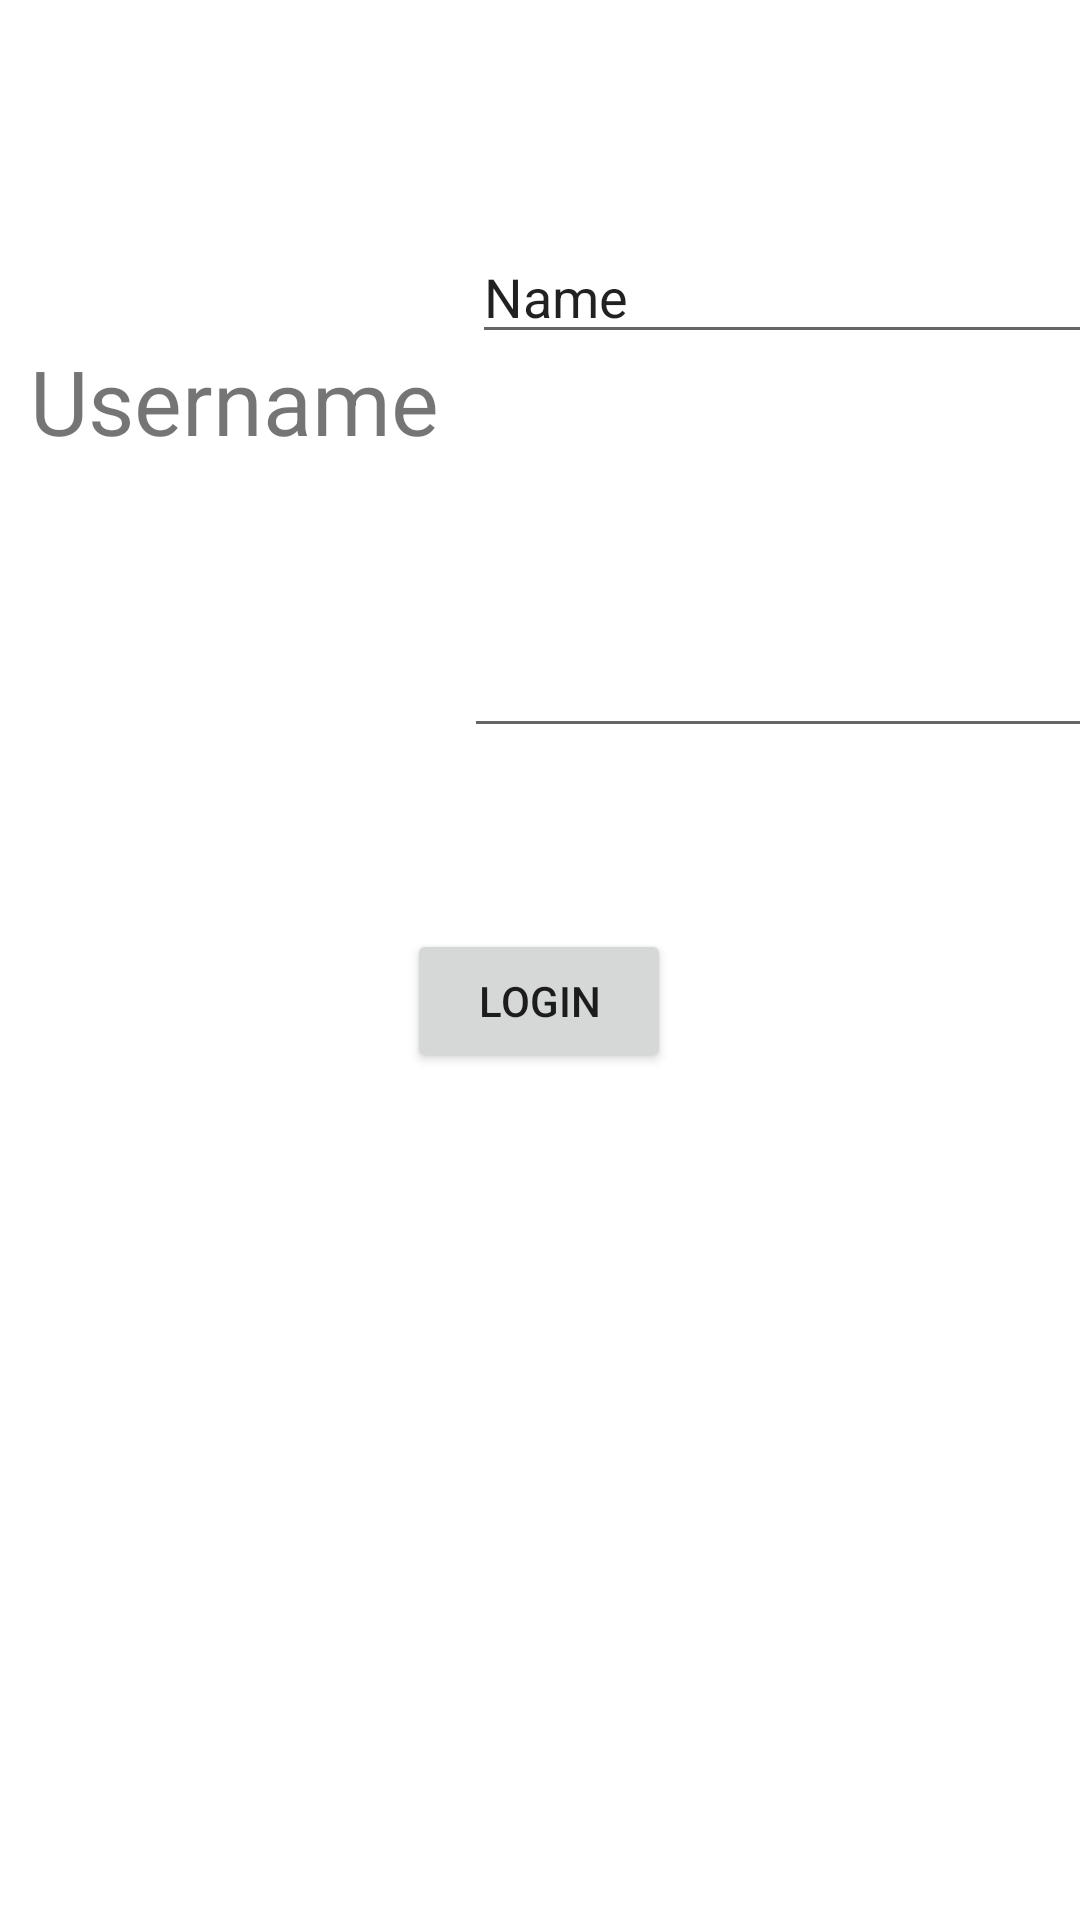

Android layout source for this screen:
<!-- AndroidManifest.xml: application theme Theme.MyAppApril -->
<!-- res/layout/activity_second_page.xml -->
<?xml version="1.0" encoding="utf-8"?>
<androidx.constraintlayout.widget.ConstraintLayout xmlns:android="http://schemas.android.com/apk/res/android"
    xmlns:app="http://schemas.android.com/apk/res-auto"
    xmlns:tools="http://schemas.android.com/tools"
    android:layout_width="match_parent"
    android:layout_height="match_parent"
    tools:context=".SecondPage">

    <TextView
        android:id="@+id/textView2"
        android:layout_width="wrap_content"
        android:layout_height="wrap_content"
        android:text="Username"
        android:textSize="30dp"
        app:layout_constraintBottom_toBottomOf="parent"
        app:layout_constraintEnd_toEndOf="parent"
        app:layout_constraintHorizontal_bias="0.045"
        app:layout_constraintStart_toStartOf="parent"
        app:layout_constraintTop_toTopOf="parent"
        app:layout_constraintVertical_bias="0.189" />

    <TextView
        android:id="@+id/textView3"
        android:layout_width="wrap_content"
        android:layout_height="wrap_content"
        android:layout_marginTop="89dp"
        android:layout_marginBottom="452dp"
        android:text="password"
        android:textSize="30dp"
        app:layout_constraintBottom_toBottomOf="parent"
        app:layout_constraintEnd_toEndOf="parent"
        app:layout_constraintHorizontal_bias="0.045"
        app:layout_constraintStart_toStartOf="parent"
        app:layout_constraintTop_toBottomOf="@+id/textView2"
        app:layout_constraintVertical_bias="1.0" />

    <EditText
        android:id="@+id/editTextTextPersonName"
        android:layout_width="wrap_content"
        android:layout_height="wrap_content"
        android:layout_marginStart="125dp"
        android:layout_marginTop="141dp"
        android:layout_marginEnd="16dp"
        android:layout_marginBottom="45dp"
        android:ems="10"
        android:inputType="textPersonName"
        android:text="Name"
        app:layout_constraintBottom_toTopOf="@+id/editTextTextPassword"
        app:layout_constraintEnd_toEndOf="parent"
        app:layout_constraintHorizontal_bias="0.831"
        app:layout_constraintStart_toEndOf="@+id/textView2"
        app:layout_constraintTop_toTopOf="parent" />

    <EditText
        android:id="@+id/editTextTextPassword"
        android:layout_width="wrap_content"
        android:layout_height="wrap_content"
        android:layout_marginStart="125dp"
        android:layout_marginTop="45dp"
        android:layout_marginEnd="13dp"
        android:layout_marginBottom="455dp"
        android:ems="10"
        android:inputType="textPassword"
        app:layout_constraintBottom_toBottomOf="parent"
        app:layout_constraintEnd_toEndOf="parent"
        app:layout_constraintHorizontal_bias="0.864"
        app:layout_constraintStart_toEndOf="@+id/textView3"
        app:layout_constraintTop_toBottomOf="@+id/editTextTextPersonName" />

    <Button
        android:id="@+id/button"
        android:layout_width="wrap_content"
        android:layout_height="wrap_content"
        android:layout_marginStart="158dp"
        android:layout_marginTop="81dp"
        android:layout_marginEnd="159dp"
        android:layout_marginBottom="303dp"
        android:text="Login"
        app:layout_constraintBottom_toBottomOf="parent"
        app:layout_constraintEnd_toEndOf="parent"
        app:layout_constraintStart_toStartOf="parent"
        app:layout_constraintTop_toBottomOf="@+id/editTextTextPassword" />
</androidx.constraintlayout.widget.ConstraintLayout>
<!-- resources referenced by this layout -->
<resources>
  <style name="Theme.MyAppApril" parent="Theme.MaterialComponents.DayNight.DarkActionBar">
          
          <item name="colorPrimary">@color/purple_500</item>
          <item name="colorPrimaryVariant">@color/purple_700</item>
          <item name="colorOnPrimary">@color/white</item>
          
          <item name="colorSecondary">@color/teal_200</item>
          <item name="colorSecondaryVariant">@color/teal_700</item>
          <item name="colorOnSecondary">@color/black</item>
          
          <item name="android:statusBarColor" tools:targetApi="l">?attr/colorPrimaryVariant</item>
          
      </style>
  <color name="purple_500">#FF6200EE</color>
  <color name="purple_700">#FF3700B3</color>
  <color name="white">#F9F9F9</color>
  <color name="teal_200">#FF03DAC5</color>
  <color name="teal_700">#FF018786</color>
  <color name="black">#FF000000</color>
</resources>
